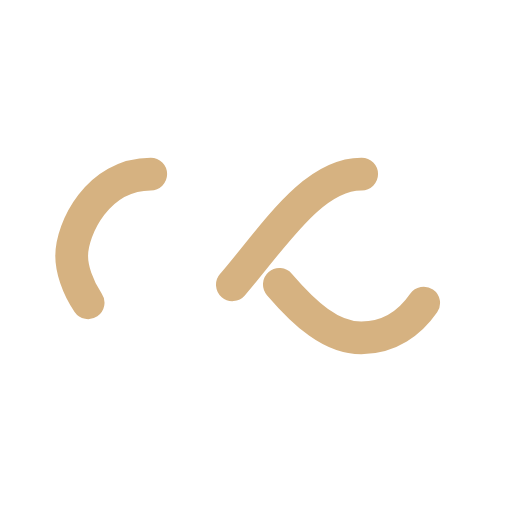
t = 0.00 s
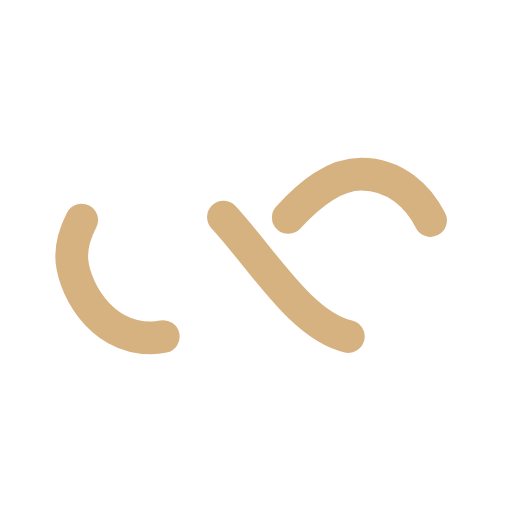
t = 0.44 s
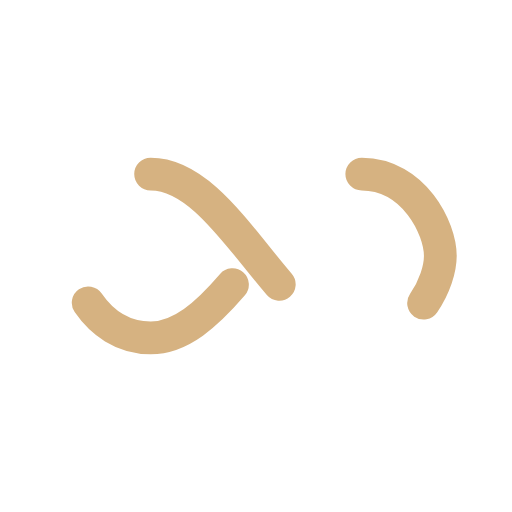
t = 0.88 s
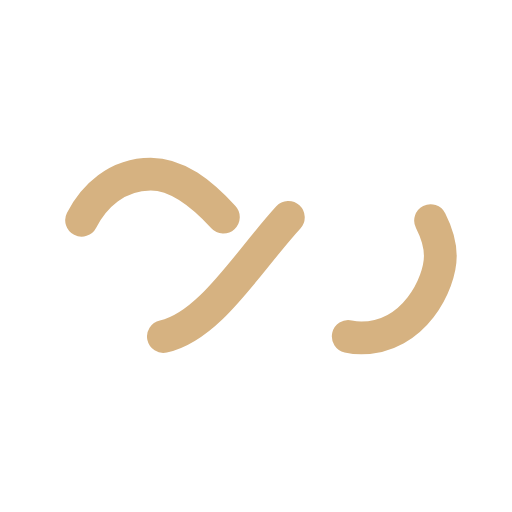
t = 1.32 s

The animated SVG that drew these frames (rendered in a browser with its animation timeline set to each time). Animation: 1 SMIL element (animate=1); one cycle of 1.75 s, repeats indefinitely.

<?xml version="1.0" encoding="utf-8"?>
<svg xmlns="http://www.w3.org/2000/svg" xmlns:xlink="http://www.w3.org/1999/xlink" style="margin: auto; background: none; display: block; shape-rendering: auto;" width="200px" height="200px" viewBox="0 0 100 100" preserveAspectRatio="xMidYMid">
<path fill="none" stroke="#d6b281" stroke-width="8" stroke-dasharray="42.76482137044271 42.76482137044271" d="M24.3 30C11.4 30 5 43.3 5 50s6.4 20 19.3 20c19.3 0 32.1-40 51.4-40 C88.6 30 95 43.3 95 50s-6.4 20-19.3 20C56.4 70 43.6 30 24.3 30z" stroke-linecap="round" style="transform:scale(0.8);transform-origin:50px 50px">
  <animate attributeName="stroke-dashoffset" repeatCount="indefinite" dur="1.7543859649122806s" keyTimes="0;1" values="0;256.58892822265625"></animate>
</path>
<!-- [ldio] generated by https://loading.io/ --></svg>